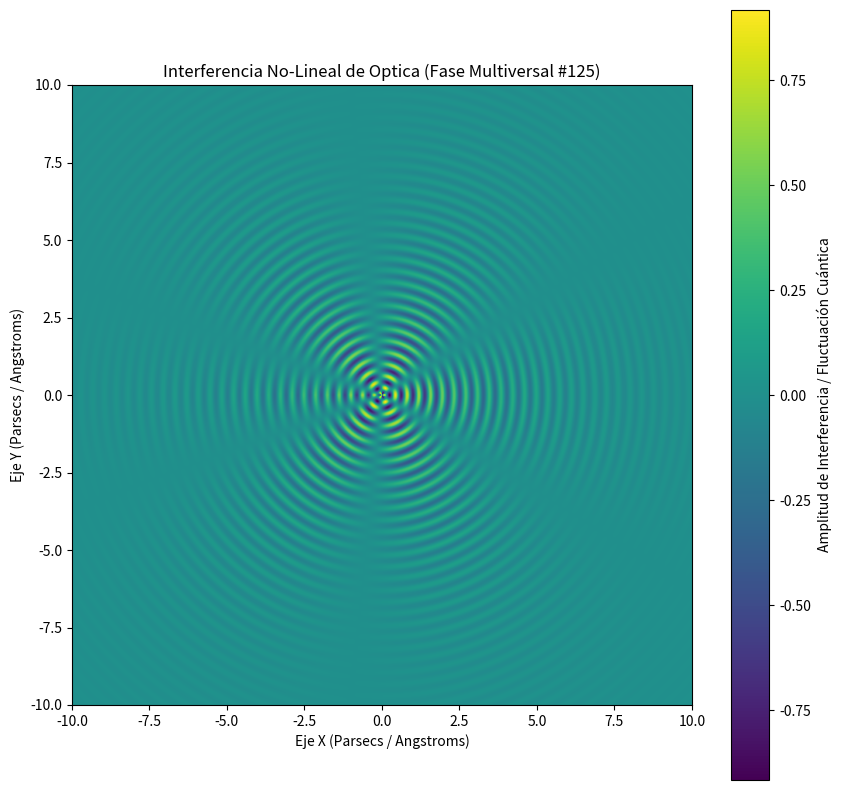

Source code (Python):
%matplotlib inline
# Simulación Multiversal: Optica - Variante 125
import numpy as np
import matplotlib.pyplot as plt

# Parámetros Físicos No-Lineales
omega_1 = 16.576
omega_2 = 2.816
lambda_decay = 0.366
phase_shift = 0.612

x = np.linspace(-10, 10, 800)
y = np.linspace(-10, 10, 800)
X, Y = np.meshgrid(x, y)

# Dinámica de Fluidos / Campos Tensor-Escalares (Fase Multiversal)
R = np.sqrt(X**2 + Y**2) + 1e-5
Z = (np.sin(omega_1 * R + phase_shift) * np.cos(omega_2 * np.arctan2(Y, X))) * np.exp(-lambda_decay * R)

plt.figure(figsize=(10, 10))
plt.imshow(Z, cmap='viridis', extent=[-10, 10, -10, 10], origin='lower')
plt.colorbar(label='Amplitud de Interferencia / Fluctuación Cuántica')
plt.title(r'Interferencia No-Lineal de Optica (Fase Multiversal #125)')
plt.xlabel('Eje X (Parsecs / Angstroms)')
plt.ylabel('Eje Y (Parsecs / Angstroms)')
plt.show()
